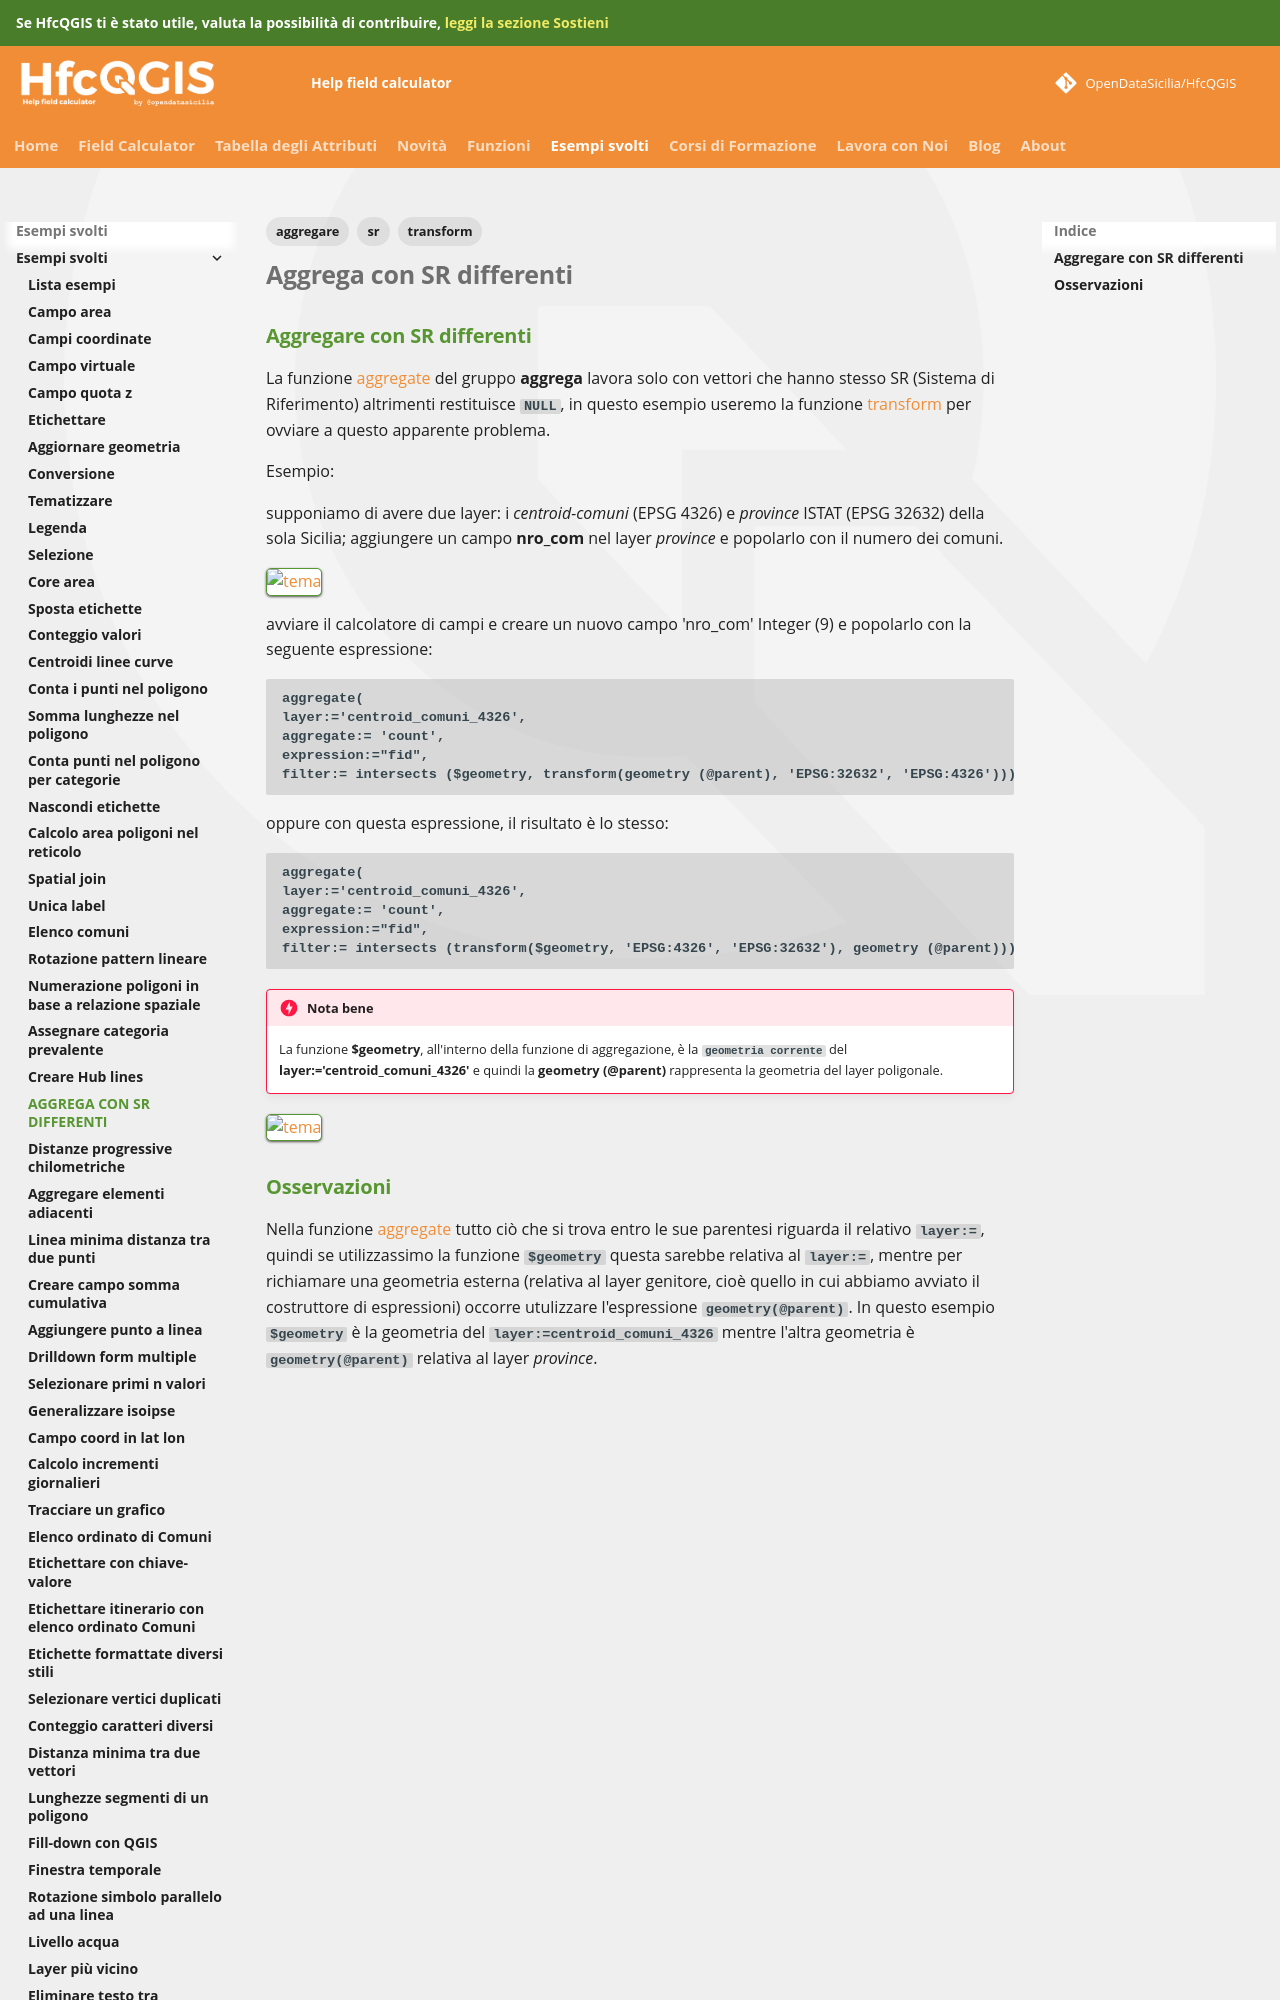

repository: opendatasicilia/HfcQGIS-md · page: esempi/aggregare_con_sr_differenti/index.html · generator: mkdocs

---
tags:
  - aggregare
  - transform
  - sr
---

## Aggregare con SR differenti

La funzione [aggregate](../gr_funzioni/aggrega/aggrega_unico.md#aggregate) del gruppo **aggrega** lavora solo con vettori che hanno stesso SR (Sistema di Riferimento) altrimenti restituisce `NULL`, in questo esempio useremo la funzione [transform](../gr_funzioni/geometria/geometria_unico.md#transform) per ovviare a questo apparente problema.

Esempio:

supponiamo di avere due layer: i _centroid-comuni_ (EPSG 4326) e _province_ ISTAT (EPSG 32632) della sola Sicilia; aggiungere un campo **nro_com** nel layer _province_ e popolarlo con il numero dei comuni.

[![tema](../img/esempi/aggrega_con_sr_diff/aggr_sr_diff1.png)](../img/esempi/aggrega_con_sr_diff/aggr_sr_diff1.png)

avviare il calcolatore di campi e creare un nuovo campo 'nro_com' Integer (9) e popolarlo con la seguente espressione:

```
aggregate(
layer:='centroid_comuni_4326', 
aggregate:= 'count', 
expression:="fid", 
filter:= intersects ($geometry, transform(geometry (@parent), 'EPSG:32632', 'EPSG:4326'))) 
```

oppure con questa espressione, il risultato è lo stesso:

```
aggregate(
layer:='centroid_comuni_4326', 
aggregate:= 'count', 
expression:="fid", 
filter:= intersects (transform($geometry, 'EPSG:4326', 'EPSG:32632'), geometry (@parent)))
```
